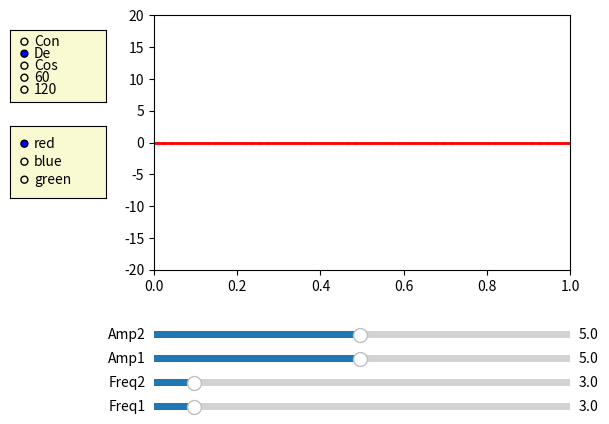

The script that saved this image:
import numpy as np
import matplotlib.pyplot as plt
from matplotlib.widgets import Slider, RadioButtons

# Create initial plot and values
fig, ax = plt.subplots()
plt.subplots_adjust(left=0.25, bottom=0.35)
t = np.arange(0.0, 1.0, 0.001)
a0 = 5; f0 = 3; delta_f = 0.1; delta_a = 0.1
s = np.zeros_like(t)
l, = plt.plot(t, s, lw=2)
l1, = plt.plot(t, s, lw=1, linestyle='--')
l2, = plt.plot(t, s, lw=1, linestyle='--')
ax.margins(x=0)

ax.set_xlim(0, 1)
ax.set_ylim(-20, 20)

# Global mode
mode = 'De'

# Create three sliders
axcolor = 'lightgoldenrodyellow'
axfreq1 = plt.axes([0.25, 0.05, 0.65, 0.03], facecolor=axcolor)
axfreq2 = plt.axes([0.25, 0.1, 0.65, 0.03], facecolor=axcolor)
axamp1 = plt.axes([0.25, 0.15, 0.65, 0.03], facecolor=axcolor)
axamp2 = plt.axes([0.25, 0.2, 0.65, 0.03], facecolor=axcolor)
sfreq1 = Slider(axfreq1, 'Freq1', 0.1, 30.0, valinit=f0, valstep=delta_f)
sfreq2 = Slider(axfreq2, 'Freq2', 0.1, 30.0, valinit=f0, valstep=delta_f)
samp1 = Slider(axamp1, 'Amp1', 0.1, 10.0, valinit=a0, valstep=delta_a)
samp2 = Slider(axamp2, 'Amp2', 0.1, 10.0, valinit=a0, valstep=delta_a)

# slider update actions
def update(val):
    amp1 = samp1.val
    amp2 = samp2.val
    freq1 = sfreq1.val
    freq2 = sfreq2.val
    l1.set_ydata(amp1 * np.sin(2 * np.pi * freq1 * t))
    if mode == 'Con':
        l.set_ydata(amp1 * np.sin(2 * np.pi * freq1 * t) + amp2 * np.sin(2 * np.pi * freq2 * t))
        l2.set_ydata(amp2 * np.sin(2 * np.pi * freq2 * t))
    elif mode == 'De':
        l.set_ydata(amp1 * np.sin(2 * np.pi * freq1 * t) - amp2 * np.sin(2 * np.pi * freq2 * t))
        l2.set_ydata(amp2 * -np.sin(2 * np.pi * freq2 * t))
    elif mode == 'Cos':
        l.set_ydata(amp1 * np.sin(2 * np.pi * freq1 * t) + amp2 * np.cos(2 * np.pi * freq2 * t))
        l2.set_ydata(amp2 * np.cos(2 * np.pi * freq2 * t))
    elif mode == '120':
        l.set_ydata(amp1 * np.sin(2 * np.pi * freq1 * t) + amp2 * np.sin(2 * np.pi * ((freq2) * t + 1/3)))
        l2.set_ydata(amp2 * np.sin(2 * np.pi * ((freq2) * t + 1/3)))
    elif mode == '60':
        l.set_ydata(amp1 * np.sin(2 * np.pi * freq1 * t) + amp2 * np.sin(2 * np.pi * ((freq2) * t + 1/6)))
        l2.set_ydata(amp2 * np.sin(2 * np.pi * ((freq2) * t + 1/6)))
    fig.canvas.draw_idle()

sfreq1.on_changed(update)
sfreq2.on_changed(update)
samp1.on_changed(update)
samp2.on_changed(update)

# Create a radio button
rax = plt.axes([0.025, 0.5, 0.15, 0.15], facecolor=axcolor)
radio = RadioButtons(rax, ('red', 'blue', 'green'), active=0)
l.set_color(radio.value_selected)
l1.set_color(radio.value_selected)
l2.set_color(radio.value_selected)
# Create a mode button
rax_mode = plt.axes([0.025, 0.7, 0.15, 0.15], facecolor=axcolor)
radio_mode = RadioButtons(rax_mode, ('Con', 'De', 'Cos', '60', '120'), active=1)

# radio button update actions
def colorfunc(label):
    l.set_color(label)
    l1.set_color(label)
    l2.set_color(label)
    fig.canvas.draw_idle()

# mode button update actions
def modefunc(label):
    if label == 'Con' or label == 'De' or label == 'Cos' or label == '60' or label == '120':
        global mode
        mode = label
        update(0)

radio_mode.on_clicked(modefunc)
radio.on_clicked(colorfunc)

plt.show()